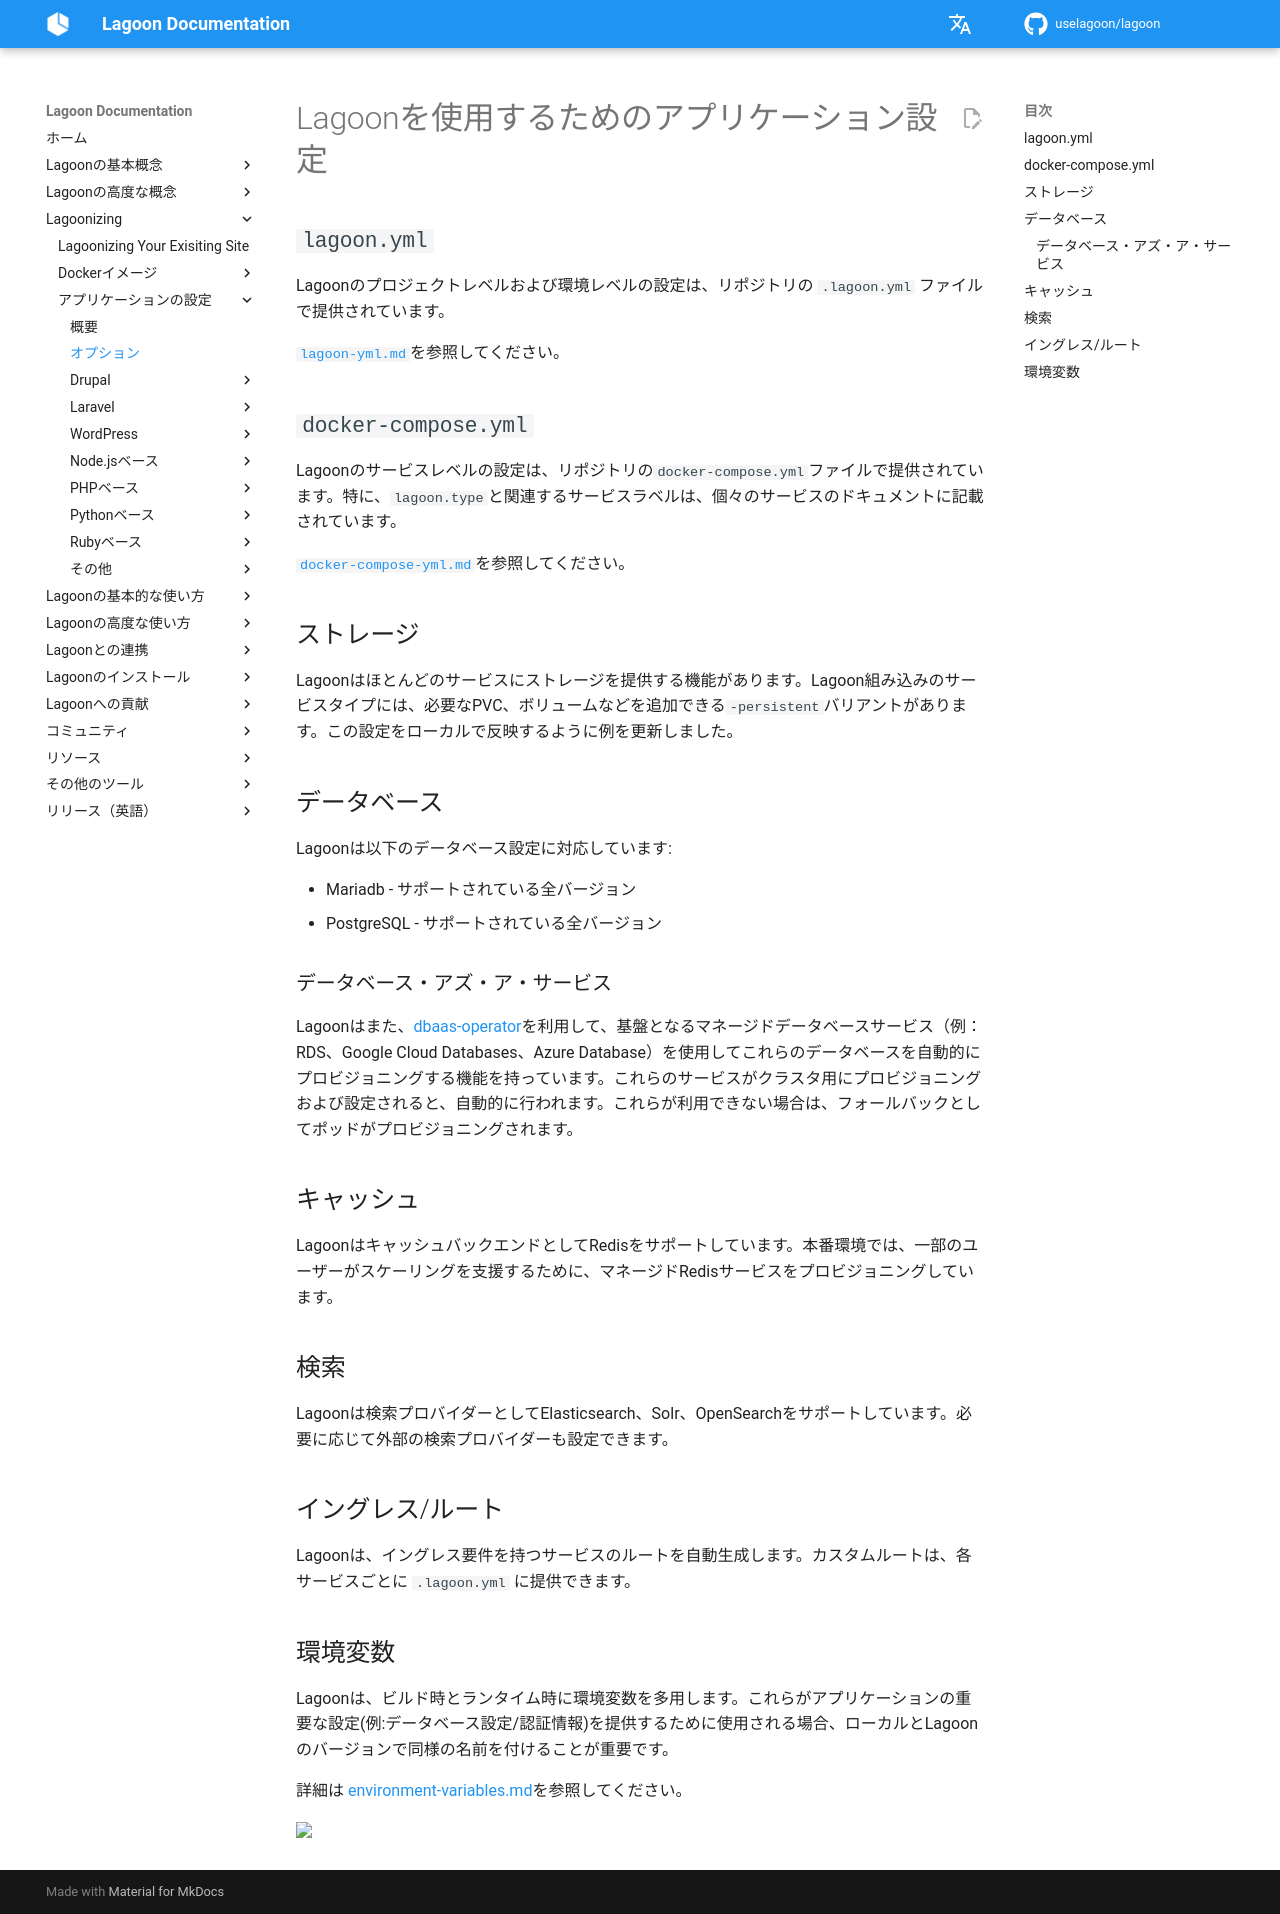

repository: uselagoon/lagoon · page: ja/applications/options/index.html · generator: mkdocs

---
description: Lagoonを使用するためのアプリケーション設定
---

# Lagoonを使用するためのアプリケーション設定

## `lagoon.yml`

Lagoonのプロジェクトレベルおよび環境レベルの設定は、リポジトリの `.lagoon.yml` ファイルで提供されています。

[`lagoon-yml.md`](../concepts-basics/lagoon-yml.md)を参照してください。

## `docker-compose.yml`

Lagoonのサービスレベルの設定は、リポジトリの`docker-compose.yml`ファイルで提供されています。特に、`lagoon.type`と関連するサービスラベルは、個々のサービスのドキュメントに記載されています。

[`docker-compose-yml.md`](../concepts-basics/docker-compose-yml.md)を参照してください。

## ストレージ

Lagoonはほとんどのサービスにストレージを提供する機能があります。Lagoon組み込みのサービスタイプには、必要なPVC、ボリュームなどを追加できる`-persistent`バリアントがあります。この設定をローカルで反映するように例を更新しました。

## データベース

Lagoonは以下のデータベース設定に対応しています:

* Mariadb - サポートされている全バージョン
* PostgreSQL - サポートされている全バージョン

### データベース・アズ・ア・サービス

Lagoonはまた、[dbaas-operator](https://github.com/amazeeio/dbaas-operator)を利用して、基盤となるマネージドデータベースサービス（例：RDS、Google Cloud Databases、Azure Database）を使用してこれらのデータベースを自動的にプロビジョニングする機能を持っています。これらのサービスがクラスタ用にプロビジョニングおよび設定されると、自動的に行われます。これらが利用できない場合は、フォールバックとしてポッドがプロビジョニングされます。

## キャッシュ

LagoonはキャッシュバックエンドとしてRedisをサポートしています。本番環境では、一部のユーザーがスケーリングを支援するために、マネージドRedisサービスをプロビジョニングしています。

## 検索

Lagoonは検索プロバイダーとしてElasticsearch、Solr、OpenSearchをサポートしています。必要に応じて外部の検索プロバイダーも設定できます。

## イングレス/ルート

Lagoonは、イングレス要件を持つサービスのルートを自動生成します。カスタムルートは、各サービスごとに `.lagoon.yml` に提供できます。

## 環境変数 { #environment-variables }

Lagoonは、ビルド時とランタイム時に環境変数を多用します。これらがアプリケーションの重要な設定(例:データベース設定/認証情報)を提供するために使用される場合、ローカルとLagoonのバージョンで同様の名前を付けることが重要です。

詳細は [environment-variables.md](../concepts-advanced/environment-variables.md)を参照してください。
